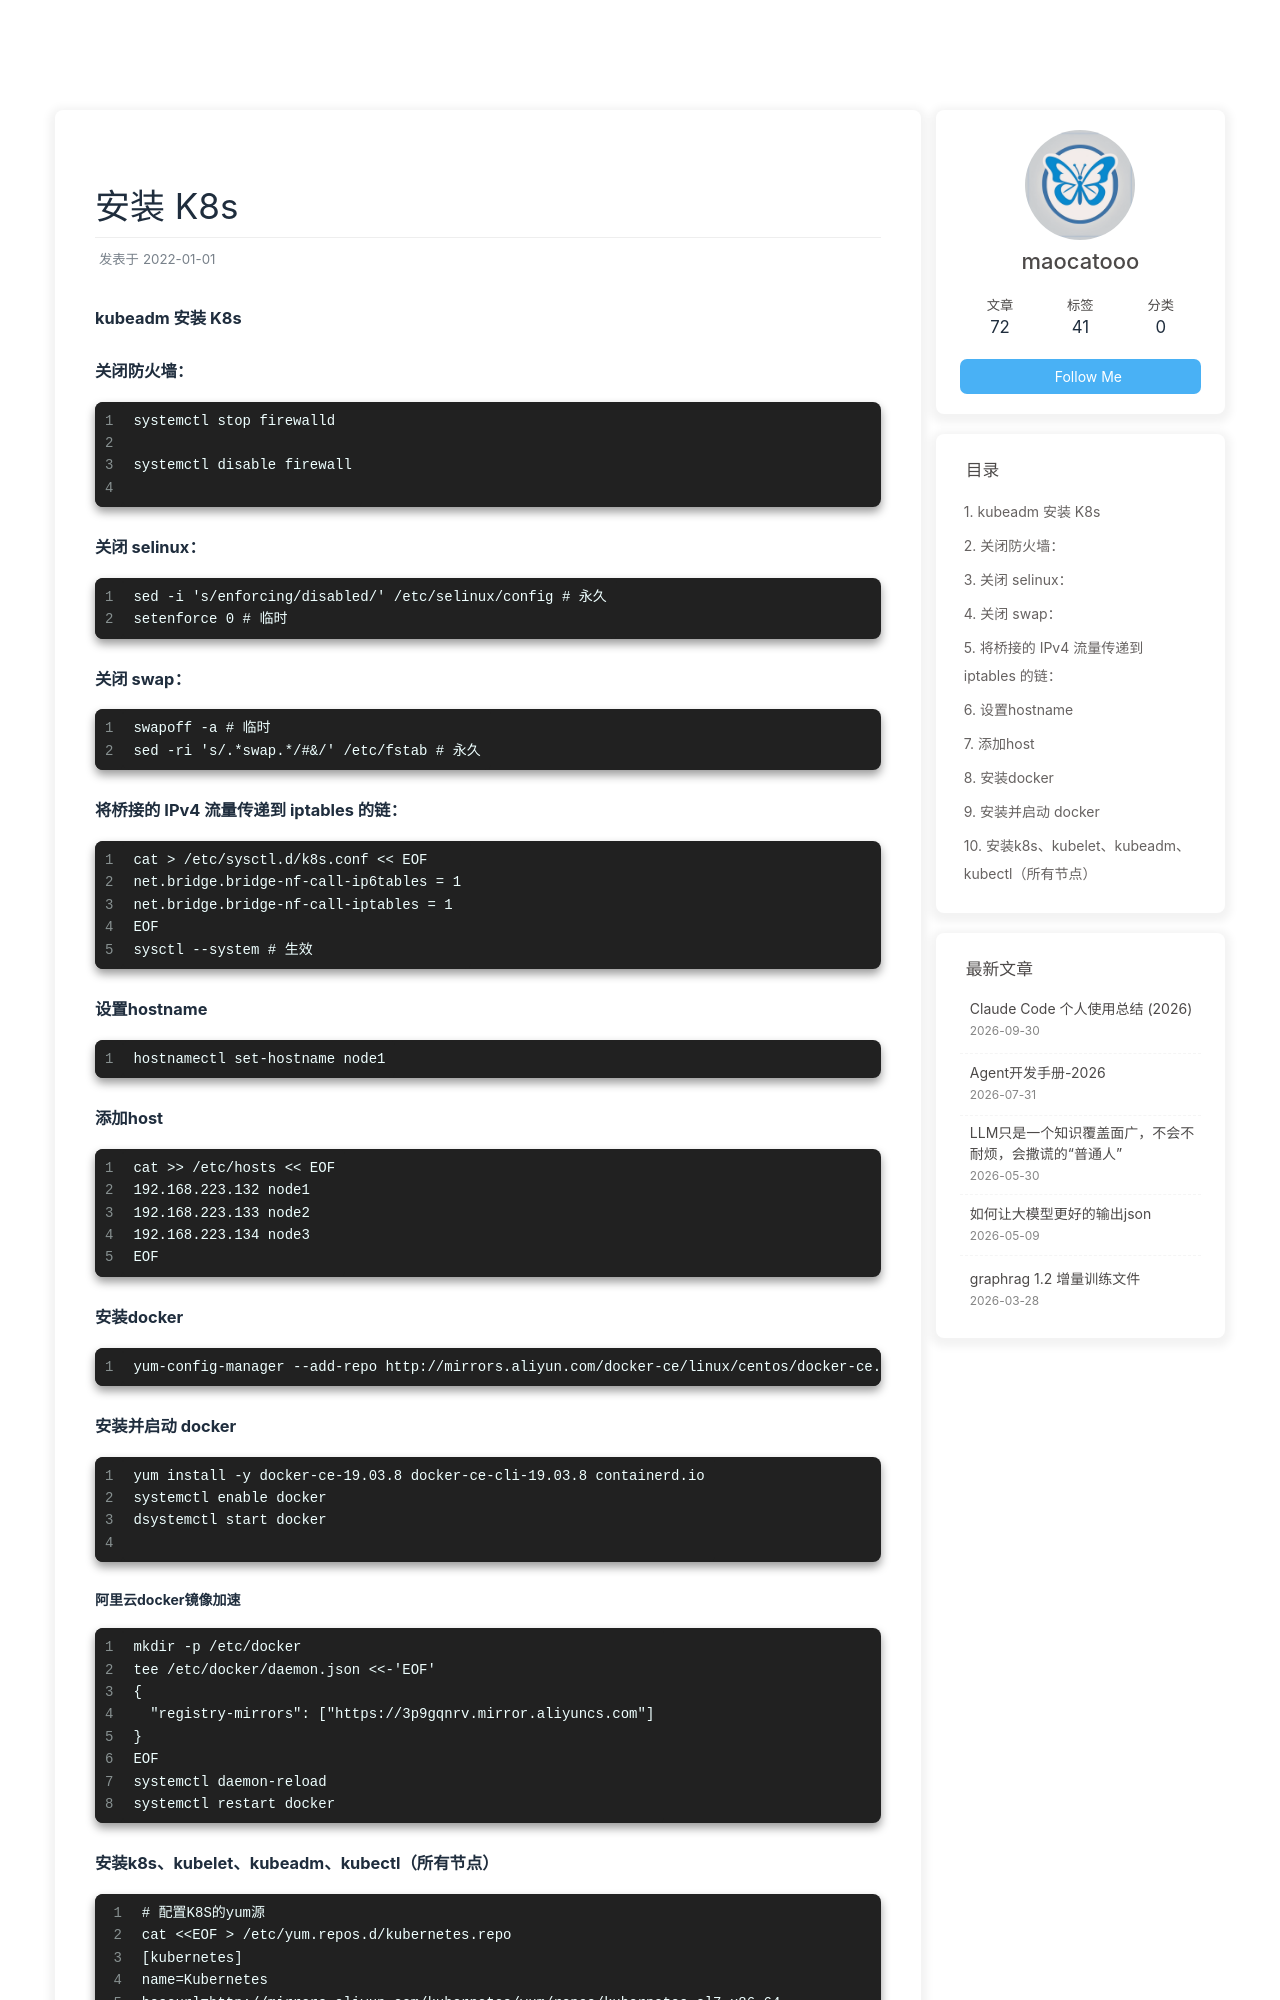

repository: maocatooo/maocatooo.github.io · page: 2022/01/01/K8S/install/index.html · generator: jekyll

---
title: 安装 K8s
date: 2022-01-01
tags: [K8S]
---


### kubeadm 安装 K8s



### 关闭防火墙：
```
systemctl stop firewalld

systemctl disable firewall

```
### 关闭 selinux：
```
sed -i 's/enforcing/disabled/' /etc/selinux/config # 永久
setenforce 0 # 临时
```

### 关闭 swap：
```
swapoff -a # 临时
sed -ri 's/.*swap.*/#&/' /etc/fstab # 永久
```

### 将桥接的 IPv4 流量传递到 iptables 的链：
```
cat > /etc/sysctl.d/k8s.conf << EOF
net.bridge.bridge-nf-call-ip6tables = 1
net.bridge.bridge-nf-call-iptables = 1
EOF
sysctl --system # 生效
```
### 设置hostname

```
hostnamectl set-hostname node1
```

### 添加host
```
cat >> /etc/hosts << EOF
192.168.223.132 node1
192.168.223.133 node2
192.168.223.134 node3
EOF
```
### 安装docker

```
yum-config-manager --add-repo http://mirrors.aliyun.com/docker-ce/linux/centos/docker-ce.repo
```

### 安装并启动 docker
```
yum install -y docker-ce-19.03.8 docker-ce-cli-19.03.8 containerd.io
systemctl enable docker
dsystemctl start docker

```
#### 阿里云docker镜像加速
```
mkdir -p /etc/docker
tee /etc/docker/daemon.json <<-'EOF'
{
  "registry-mirrors": ["https://3p9gqnrv.mirror.aliyuncs.com"]
}
EOF
systemctl daemon-reload
systemctl restart docker
```
